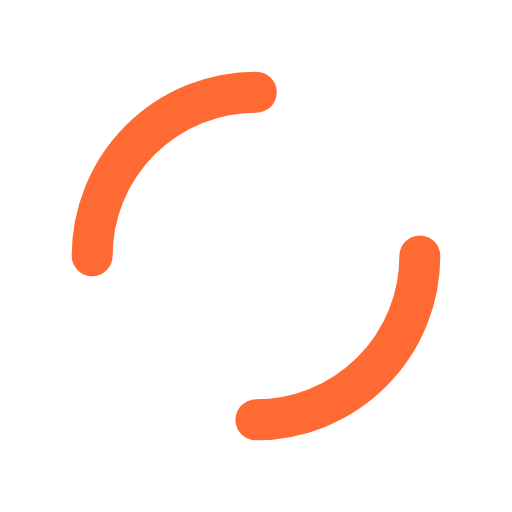
t = 0.00 s
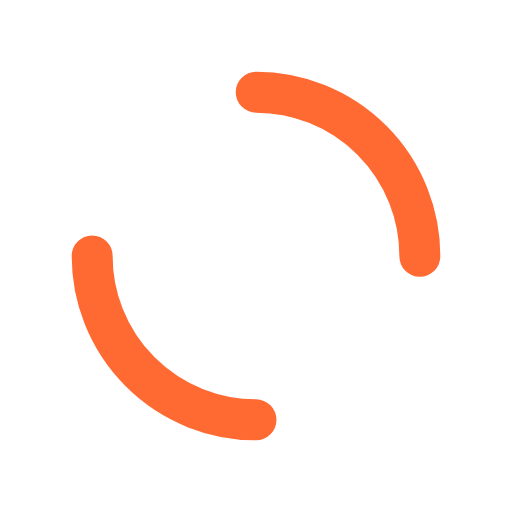
t = 0.25 s
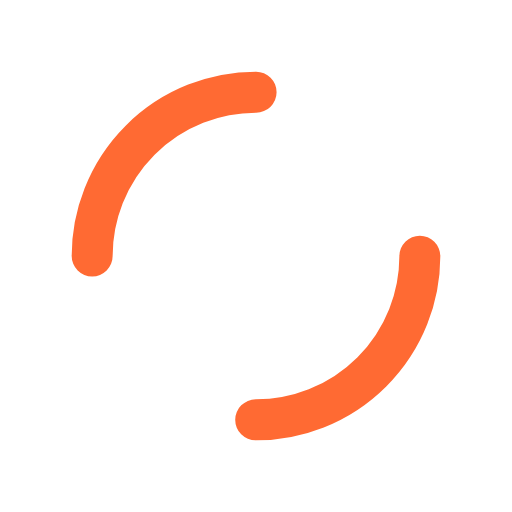
t = 0.50 s
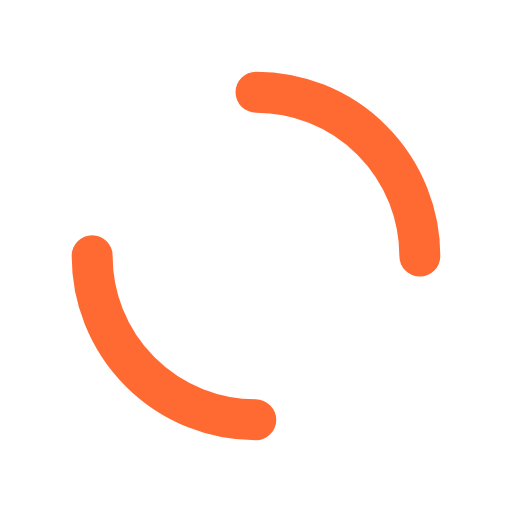
t = 0.75 s

The animated SVG that drew these frames (rendered in a browser with its animation timeline set to each time). Animation: 1 SMIL element (animateTransform=1); one cycle of 1.00 s, repeats indefinitely.

<?xml version="1.0" encoding="utf-8"?>
<svg xmlns="http://www.w3.org/2000/svg" xmlns:xlink="http://www.w3.org/1999/xlink" style="margin: auto; background: rgb(255, 255, 255); display: block; shape-rendering: auto;" width="200px" height="200px" viewBox="0 0 100 100" preserveAspectRatio="xMidYMid">
<circle cx="50" cy="50" r="32" stroke-width="8" stroke="#ff6a33" stroke-dasharray="50.26548245743669 50.26548245743669" fill="none" stroke-linecap="round">
  <animateTransform attributeName="transform" type="rotate" repeatCount="indefinite" dur="1s" keyTimes="0;1" values="0 50 50;360 50 50" />
</circle>
<!-- [ldio] generated by https://loading.io/ --></svg>
